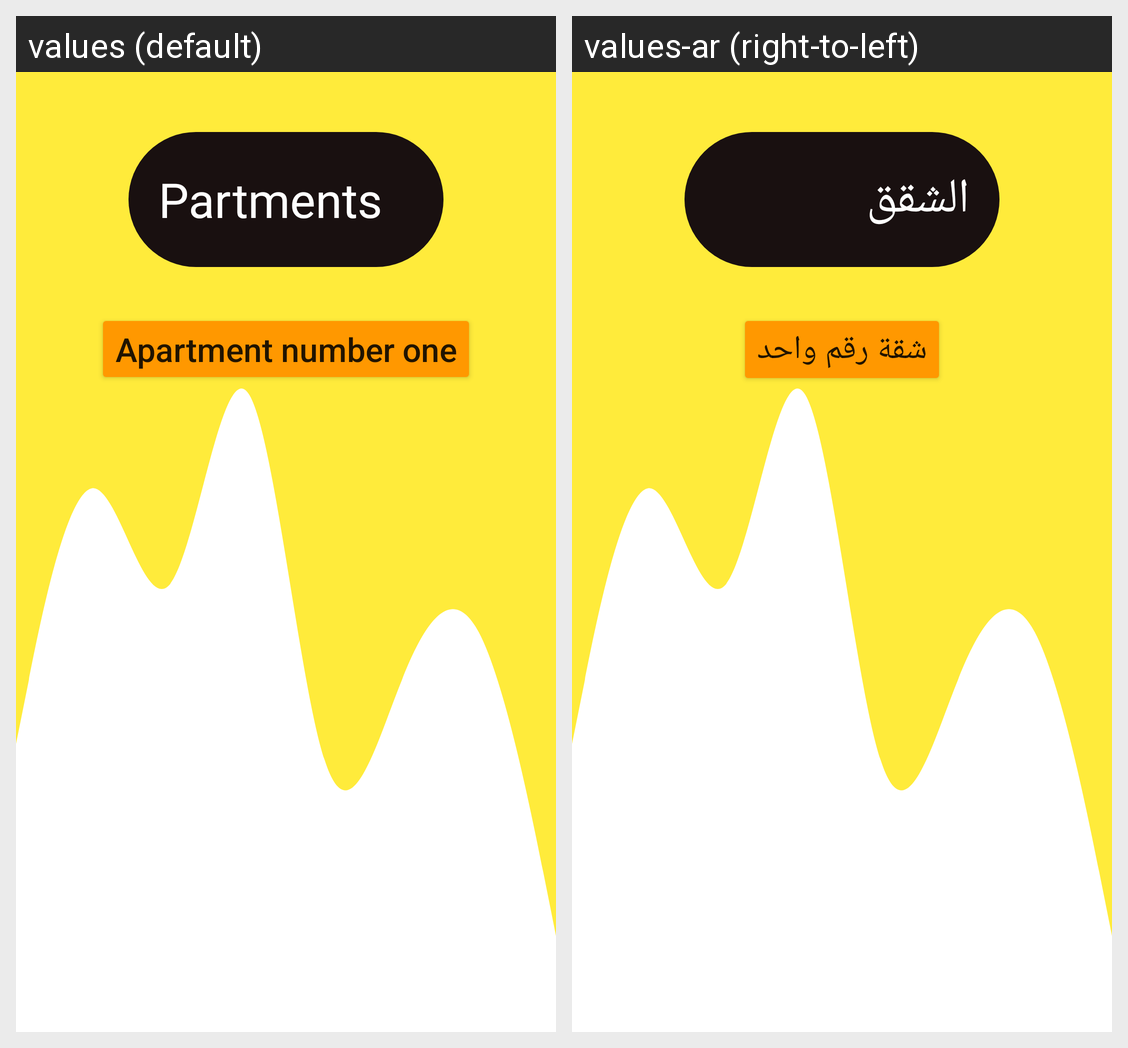

Translations of the strings shown on this Android screen, per locale in the grid:
Android screen res/layout/fragment_num_of_apartments.xml rendered under 2 locales, left to right: values (default), values-ar (right-to-left). Device: Nexus 5 (rendered at 1080×1920; each locale shown at half size, 540×960, under a caption strip naming it); theme Theme.ManageBuildingDesign.
Strings drawn on this screen, with the default value and each locale's value (text and hints the layout hard-codes, and strings that could not be matched under every locale, appear in the picture but are not listed):

Partments
  values: Partments
  values-ar: الشقق

Apartment_number_one
  values: Apartment number one
  values-ar: شقة رقم واحد
